Labelled photos from "data", an image-classification folder in Bazzty/energy-drink-classifier. The possible labels are: Monster, ninguna, Red Bull.

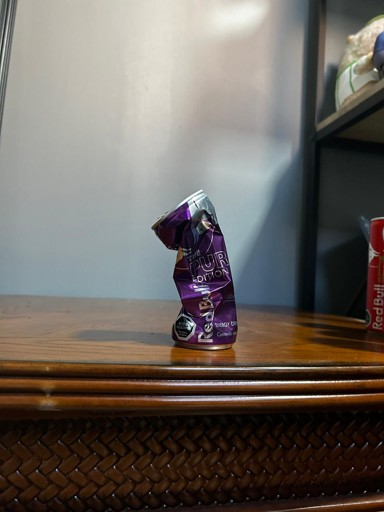
Label: Red Bull

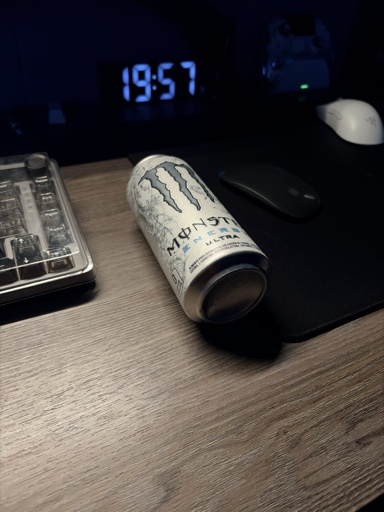
Label: Monster

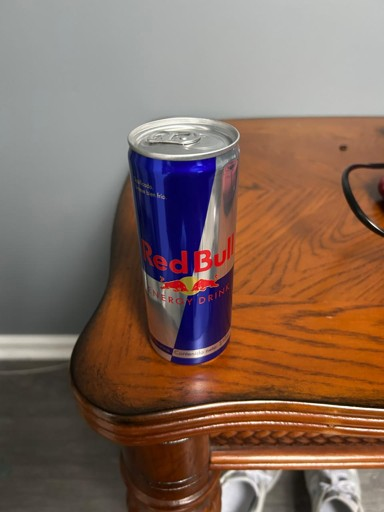
Label: Red Bull

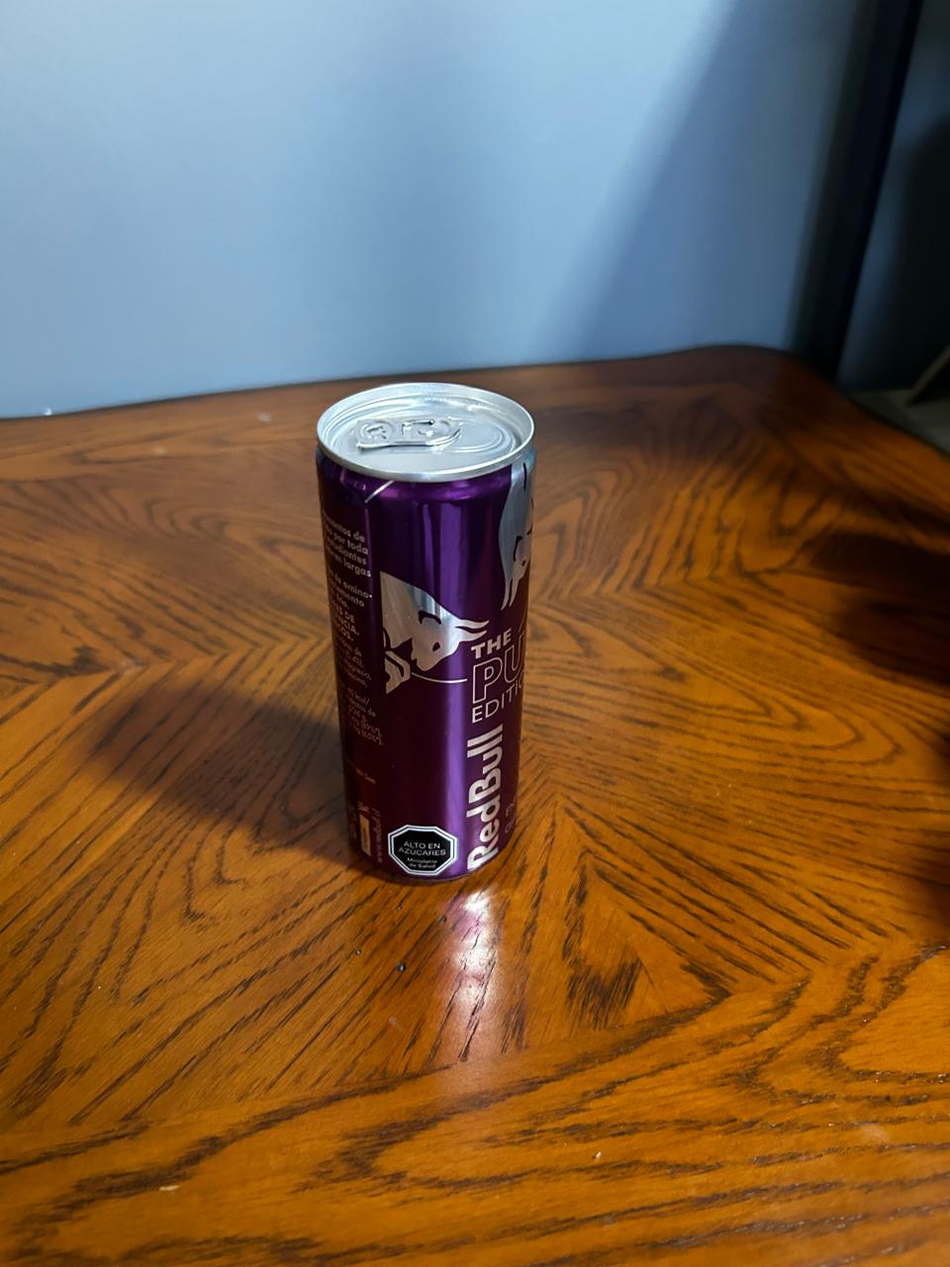
Label: Red Bull

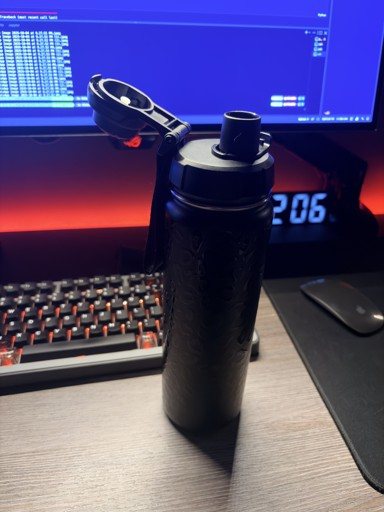
Label: ninguna

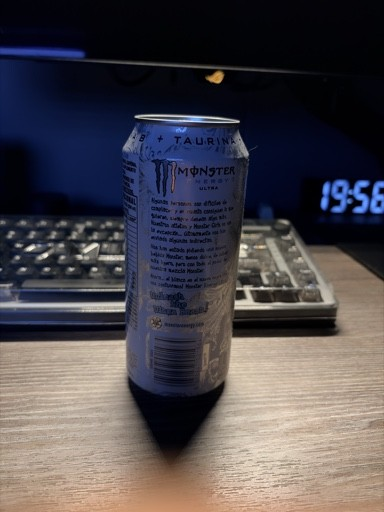
Label: Monster
